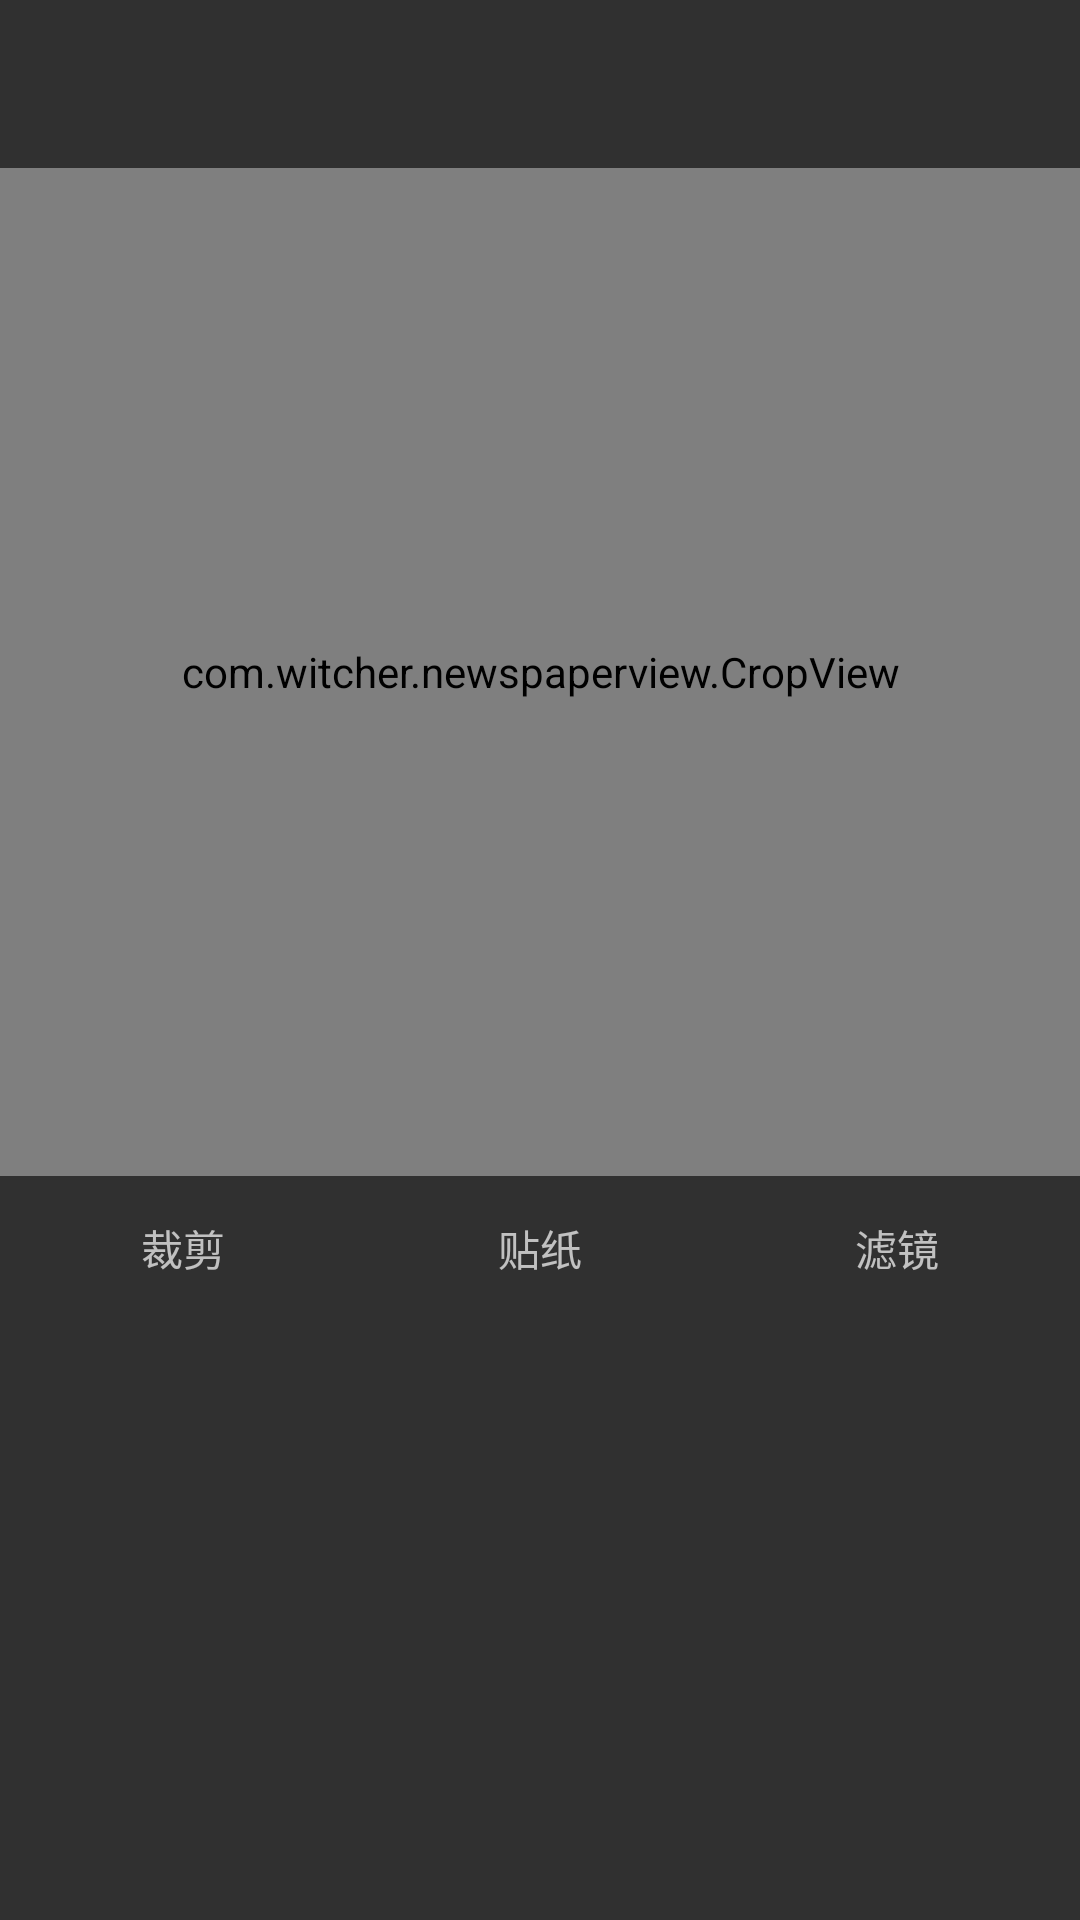

Layout XML and referenced resources for this Android screen:
<!-- AndroidManifest.xml: application theme AppTheme -->
<!-- res/layout/activity_main.xml -->
<LinearLayout xmlns:android="http://schemas.android.com/apk/res/android"
    android:layout_width="match_parent"
    android:layout_height="match_parent"
    android:background="@color/deep_grey"
    android:orientation="vertical">

    <androidx.appcompat.widget.Toolbar
        android:id="@+id/toolbar"
        android:layout_width="match_parent"
        android:layout_height="?attr/actionBarSize" />

    <FrameLayout
        android:layout_width="match_parent"
        android:layout_height="0dp"
        android:layout_weight="1">

        <com.witcher.newspaperview.CropView
            android:id="@+id/main_crop_view"
            android:layout_width="match_parent"
            android:layout_height="match_parent"
            android:background="#343536" />

        <com.witcher.newspaperview.StickerView
            android:id="@+id/main_decal_view"
            android:layout_width="match_parent"
            android:layout_height="match_parent"
            android:visibility="gone" />

    </FrameLayout>

    <LinearLayout
        android:id="@+id/ll_btn"
        android:layout_width="match_parent"
        android:layout_height="48dp"
        android:orientation="horizontal"
        android:padding="3dp">

        <TextView
            android:id="@+id/tv_main_crop"
            android:layout_width="0dp"
            android:layout_height="match_parent"
            android:layout_marginRight="3dp"
            android:layout_weight="1"
            android:background="@drawable/main_func_text_color"
            android:gravity="center"
            android:text="裁剪" />

        <TextView
            android:id="@+id/tv_main_decal"
            android:layout_width="0dp"
            android:layout_height="match_parent"
            android:layout_marginRight="3dp"
            android:layout_weight="1"
            android:background="@drawable/main_func_text_color"
            android:gravity="center"
            android:text="贴纸" />

        <TextView
            android:id="@+id/tv_main_filter"
            android:layout_width="0dp"
            android:layout_height="match_parent"
            android:layout_weight="1"
            android:background="@drawable/main_func_text_color"
            android:gravity="center"
            android:text="滤镜" />
    </LinearLayout>

    <androidx.recyclerview.widget.RecyclerView
        android:id="@+id/decal_list"
        android:layout_width="match_parent"
        android:layout_height="200dp" />
</LinearLayout>
<!-- resources referenced by this layout -->
<resources>
  <!-- drawable main_func_text_color (drawable) -->
  <?xml version="1.0" encoding="utf-8"?>
  <selector xmlns:android="http://schemas.android.com/apk/res/android">
      <item android:drawable="@color/grey" android:state_selected="false" />
      <item android:drawable="@color/deep_grey" android:state_selected="true" />
  </selector>
  <style name="AppTheme" parent="AppTheme.Base">
          
      </style>
  <style name="AppTheme.Base" parent="Theme.AppCompat">
          <item name="windowActionBar">false</item>
          <item name="windowNoTitle">true</item>
      </style>
</resources>
